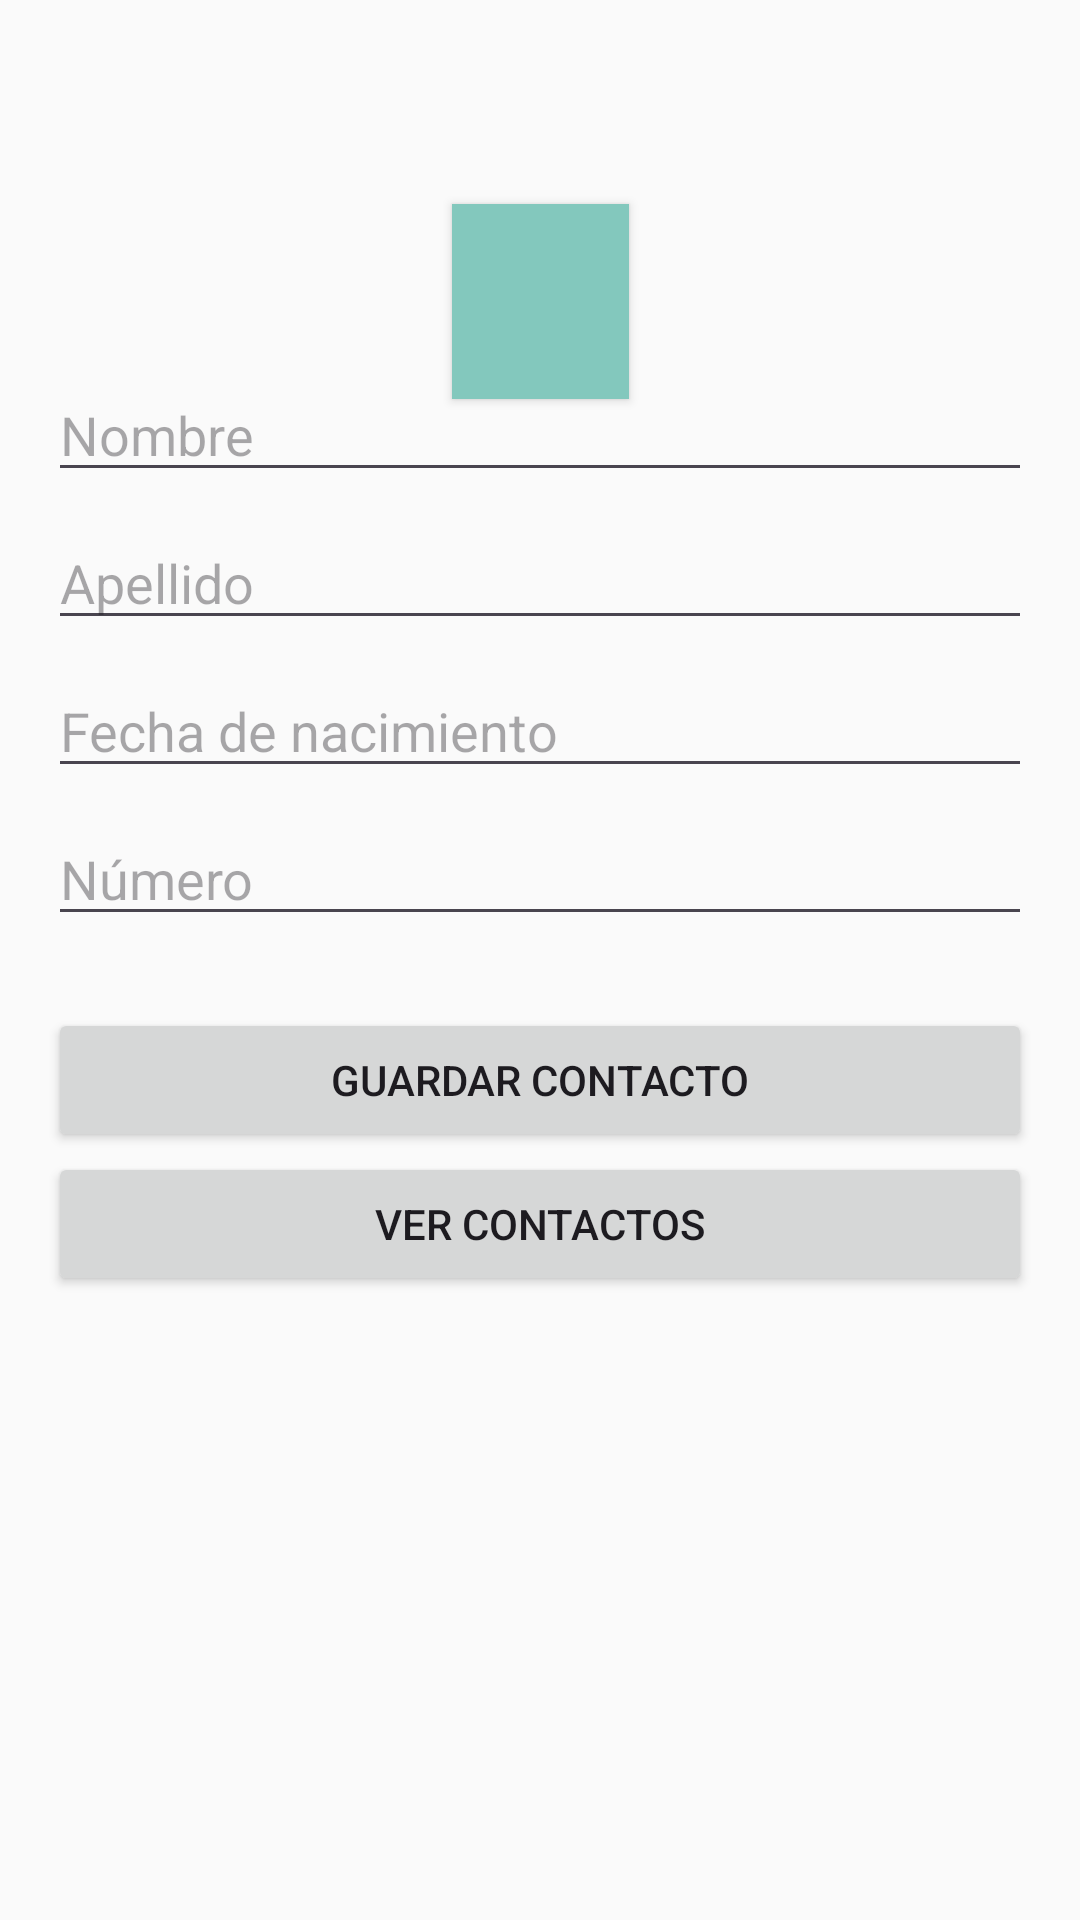

This screen was rendered from an Android layout file. Write that file and the resources it references.
<!-- AndroidManifest.xml: application theme Theme.PreExamen_247180 -->
<!-- res/layout/activity_main.xml -->
<?xml version="1.0" encoding="utf-8"?>
<androidx.constraintlayout.widget.ConstraintLayout xmlns:android="http://schemas.android.com/apk/res/android"
    xmlns:app="http://schemas.android.com/apk/res-auto"
    xmlns:tools="http://schemas.android.com/tools"
    android:id="@+id/main"
    android:layout_width="match_parent"
    android:layout_height="match_parent"
    android:background="#FAFAFA"
    android:orientation="vertical"
    android:padding="16dp">


    <EditText
        android:id="@+id/etNombre"
        android:layout_width="match_parent"
        android:layout_height="wrap_content"
        android:layout_marginBottom="8dp"
        android:hint="Nombre"
        app:layout_constraintBottom_toTopOf="@+id/etApellido"
        app:layout_constraintEnd_toEndOf="parent"
        app:layout_constraintHorizontal_bias="0.0"
        app:layout_constraintStart_toStartOf="parent" />

    <EditText
        android:id="@+id/etApellido"
        android:layout_width="match_parent"
        android:layout_height="wrap_content"
        android:layout_marginBottom="8dp"
        android:hint="Apellido"
        app:layout_constraintBottom_toTopOf="@+id/etFecha"
        app:layout_constraintEnd_toEndOf="parent"
        app:layout_constraintHorizontal_bias="0.0"
        app:layout_constraintStart_toStartOf="parent" />

    <EditText
        android:id="@+id/etFecha"
        android:layout_width="match_parent"
        android:layout_height="wrap_content"
        android:layout_marginBottom="8dp"
        android:hint="Fecha de nacimiento"
        app:layout_constraintBottom_toTopOf="@+id/etNumero"
        app:layout_constraintEnd_toEndOf="parent"
        app:layout_constraintHorizontal_bias="0.0"
        app:layout_constraintStart_toStartOf="parent" />

    <EditText
        android:id="@+id/etNumero"
        android:layout_width="match_parent"
        android:layout_height="wrap_content"
        android:layout_marginBottom="24dp"
        android:hint="Número"
        android:inputType="phone"
        app:layout_constraintBottom_toTopOf="@+id/btnGuardar"
        app:layout_constraintEnd_toEndOf="parent"
        app:layout_constraintHorizontal_bias="0.0"
        app:layout_constraintStart_toStartOf="parent" />

    <Button
        android:id="@+id/btnVerLista"
        android:layout_width="match_parent"
        android:layout_height="wrap_content"
        android:layout_marginBottom="192dp"
        android:text="Ver contactos"
        app:layout_constraintBottom_toBottomOf="parent"
        app:layout_constraintEnd_toEndOf="parent"
        app:layout_constraintHorizontal_bias="0.0"
        app:layout_constraintStart_toStartOf="parent" />

    <Button
        android:id="@+id/btnGuardar"
        android:layout_width="match_parent"
        android:layout_height="wrap_content"
        android:text="Guardar contacto"
        app:layout_constraintBottom_toTopOf="@+id/btnVerLista"
        app:layout_constraintEnd_toEndOf="parent"
        app:layout_constraintHorizontal_bias="0.0"
        app:layout_constraintStart_toStartOf="parent" />

    <Button
        android:id="@+id/img"
        android:layout_width="59dp"
        android:layout_height="65dp"
        android:layout_marginTop="52dp"
        android:background="@color/black"
        android:backgroundTint="#83C8BD"
        android:textColorLink="#1794E0"
        app:layout_constraintEnd_toEndOf="parent"
        app:layout_constraintStart_toStartOf="parent"
        app:layout_constraintTop_toTopOf="parent" />

</androidx.constraintlayout.widget.ConstraintLayout>
<!-- resources referenced by this layout -->
<resources>
  <style name="Theme.PreExamen_247180" parent="Base.Theme.PreExamen_247180" />
  <style name="Base.Theme.PreExamen_247180" parent="Theme.Material3.DayNight.NoActionBar">
          
          
      </style>
  <!-- not gathered from this repository: default colours our renderer supplied (Android Studio template values) -->
  <color name="black">#FF000000</color>
</resources>
